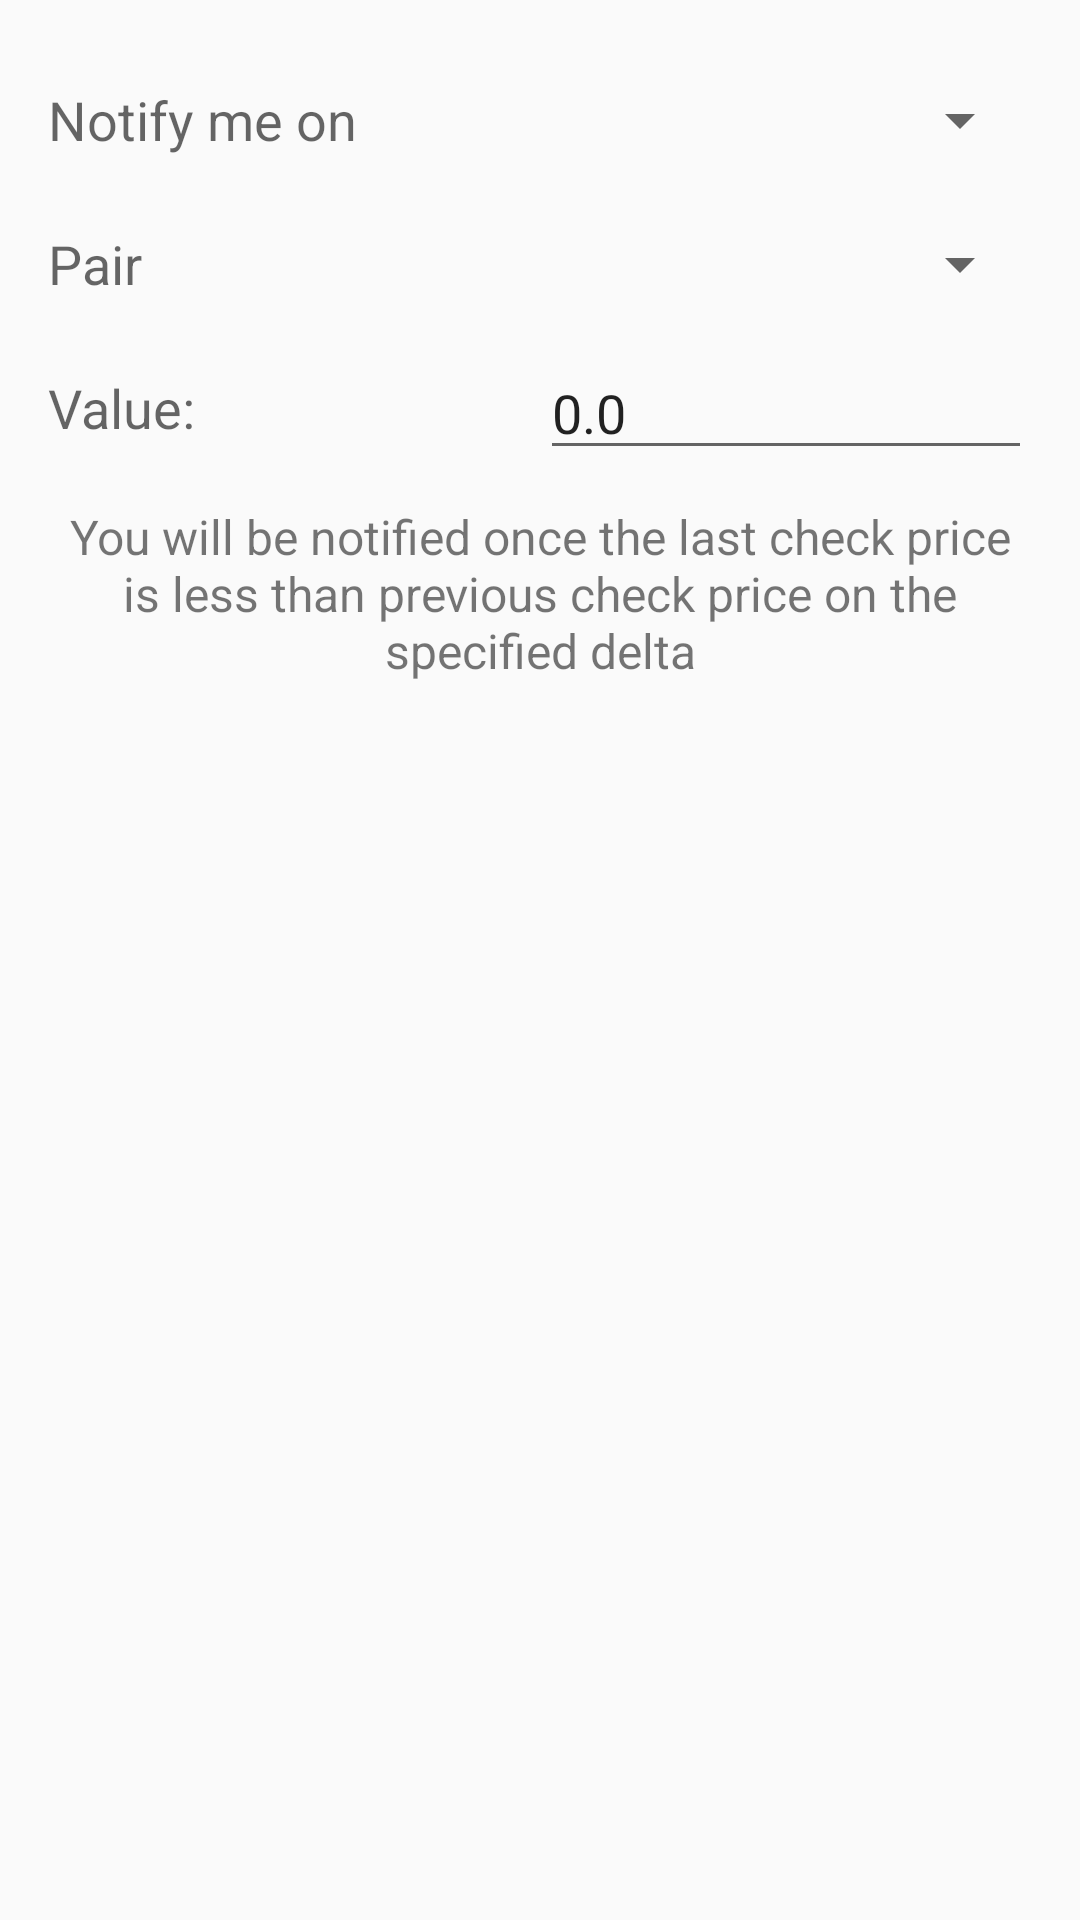

Produce the Android XML layout that renders to this screen, including the resource entries it uses.
<!-- AndroidManifest.xml: application theme AppTheme -->
<!-- res/layout/notifiers_add_dialog.xml -->
<?xml version="1.0" encoding="utf-8"?>
<LinearLayout xmlns:android="http://schemas.android.com/apk/res/android"
    android:layout_width="wrap_content"
    android:layout_height="wrap_content"
    android:focusableInTouchMode="true"
    android:orientation="vertical"
    android:paddingBottom="@dimen/activity_vertical_margin"
    android:paddingLeft="@dimen/activity_horizontal_margin"
    android:paddingRight="@dimen/activity_horizontal_margin"
    android:paddingTop="@dimen/activity_vertical_margin">

    <LinearLayout
        android:layout_width="match_parent"
        android:layout_height="wrap_content"
        android:gravity="center_vertical"
        android:minHeight="48dp"
        android:orientation="horizontal">

        <TextView
            android:layout_width="0dp"
            android:layout_height="wrap_content"
            android:layout_weight="1"
            android:gravity="center_vertical"
            android:text="@string/NotifyMeOn"
            android:textAppearance="?android:attr/textAppearanceMedium" />

        <Spinner
            android:id="@+id/TypeSpinner"
            android:layout_width="0dp"
            android:layout_height="wrap_content"
            android:layout_weight="1" />

    </LinearLayout>

    <LinearLayout
        android:layout_width="match_parent"
        android:layout_height="wrap_content"
        android:gravity="center_vertical"
        android:minHeight="48dp"
        android:orientation="horizontal">

        <TextView
            android:layout_width="0dp"
            android:layout_height="wrap_content"
            android:layout_weight="1"
            android:gravity="center_vertical"
            android:text="@string/NotifiersPair"
            android:textAppearance="?android:attr/textAppearanceMedium" />

        <Spinner
            android:id="@+id/PairSpinner"
            android:layout_width="0dp"
            android:layout_height="wrap_content"
            android:layout_weight="1" />
    </LinearLayout>

    <LinearLayout
        android:layout_width="match_parent"
        android:layout_height="wrap_content"
        android:gravity="center_vertical"
        android:minHeight="48dp"
        android:orientation="horizontal">

        <TextView
            android:id="@+id/ValueTitle"
            android:layout_width="0dp"
            android:layout_height="wrap_content"
            android:layout_weight="1"
            android:gravity="center_vertical"
            android:text="@string/ValueTitle"
            android:textAppearance="?android:attr/textAppearanceMedium" />

        <EditText
            android:id="@+id/NotifValue"
            android:layout_width="0dp"
            android:layout_height="wrap_content"
            android:layout_weight="1"
            android:inputType="numberDecimal"
            android:text="@string/ZeroFloatValue" />
    </LinearLayout>

    <TextView
        android:id="@+id/NotifDescription"
        android:layout_width="match_parent"
        android:layout_height="wrap_content"
        android:layout_marginTop="8dp"
        android:gravity="center_horizontal"
        android:text="@string/PanicSellDescription"
        android:textAlignment="center"
        android:textSize="16sp" />
</LinearLayout>
<!-- resources referenced by this layout -->
<resources>
  <dimen name="activity_horizontal_margin">16dp</dimen>
  <dimen name="activity_vertical_margin">16dp</dimen>
  <string name="NotifiersPair">Pair</string>
  <string name="NotifyMeOn">Notify me on</string>
  <string name="PanicSellDescription">You will be notified once the last check price is less than previous check price on the specified delta</string>
  <string name="ValueTitle">Value:</string>
  <string name="ZeroFloatValue">0.0</string>
  <style name="AppTheme" parent="AppTheme.Base" />
  <style name="AppTheme.Base" parent="Theme.AppCompat.Light.NoActionBar">
          <item name="colorPrimary">@color/colorPrimary</item>
          <item name="colorPrimaryDark">@color/colorPrimary</item>
          <item name="android:windowNoTitle">true</item>
      </style>
  <color name="colorPrimary">#ffff9100</color>
</resources>
